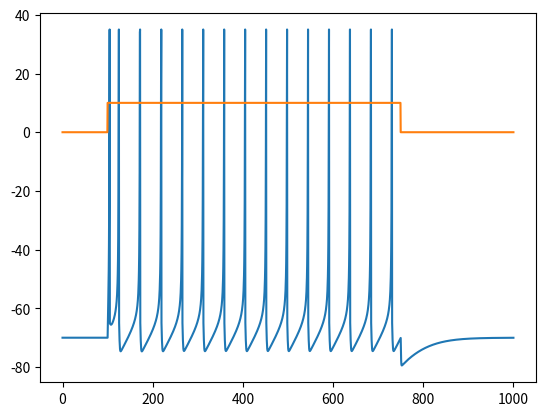
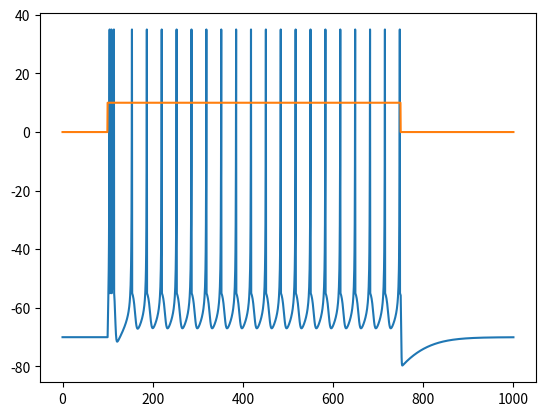
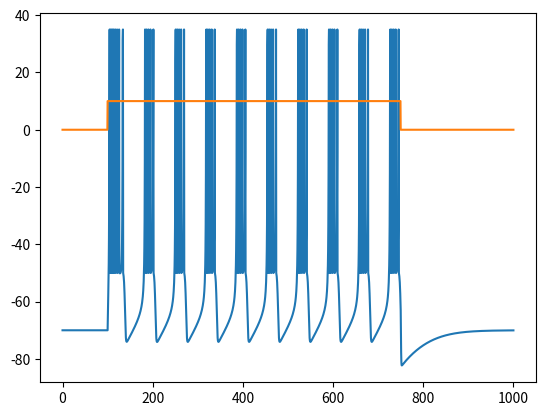
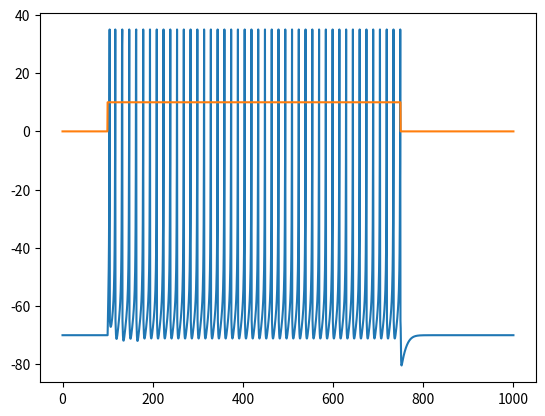
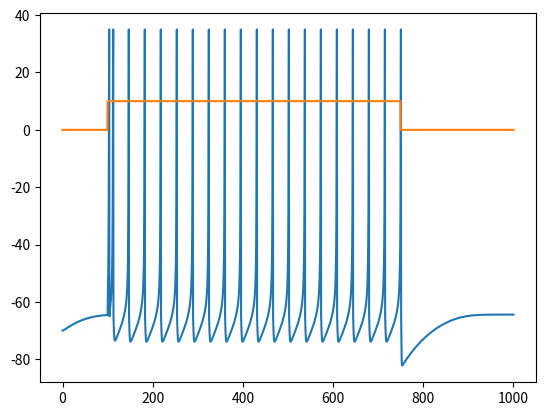
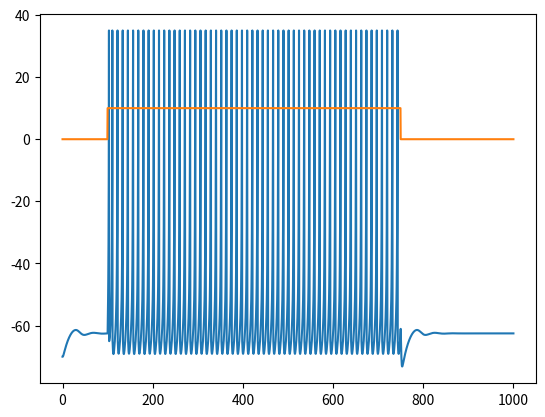

These charts were generated, in order, by the following Python code:
import numpy as np
import matplotlib.pyplot as plt

MODEL_VALS = [
    ((0.02, 0.2, -65, 8), "regular spiking"),
    ((0.02, 0.2, -55, 4), "intrinsically spiking"),
    ((0.02, 0.2, -50, 2), "chattering"),
    ((0.1, 0.2, -65, 8), "fast spiking"),
    ((0.02, 0.25, -65, 8), "low treshold spiking"),
    ((0.1, 0.26, -65, 8), "resonator"),
]


def izhikivitch_model(a=0.02, b=0.2, c=-65, d=8):
    spike_value = 35  # Maximal Spike Value

    T = 1000  # total simulation length [ms]
    dt = 0.5  # step size [ms]
    time = np.arange(0, T + dt, dt)  # step values [ms]
    V = np.zeros(len(time))  # array for saving voltage history
    V[0] = -70  # set initial to resting potential
    u = np.zeros(len(time))  # array for saving Recovery history
    u[0] = -14
    I = np.zeros(len(time))
    I[200:1500] = 10

    for t in range(1, len(time)):
        if V[t - 1] < spike_value:
            dV = (0.04 * V[t - 1] + 5) * V[t - 1] + 140 - u[t - 1]
            V[t] = V[t - 1] + (dV + I[t - 1]) * dt
            du = a * (b * V[t - 1] - u[t - 1])
            u[t] = u[t - 1] + dt * du
        else:
            V[t - 1] = spike_value  # set to spike value
            V[t] = c  # reset membrane voltage
            u[t] = u[t - 1] + d  # reset recovery

    return V


def I_values(time=None):
    I_len = 1000 if time is None else len(time)
    I = np.zeros(I_len)
    I[200:1500] = 10
    return I


def izhikivitch_sim():
    # time parameters for plotting
    T = 1000  # total simulation length [ms]
    dt = 0.5  # step size [ms]
    time = np.arange(0, T + dt, dt)  # step values [ms]

    for model in MODEL_VALS:
        model_params = model[0]
        model_name = model[1]

        V = izhikivitch_model(*model_params)
        I = I_values(time=time)
        fig1 = plt.figure()
        plt.plot(time, V, label="Membrane Potential")[0]
        plt.plot(time, I, label="Applied Current")[0]
        plt.show()
        fig1.savefig(model_name)


if __name__ == "__main__":
    izhikivitch_sim()
